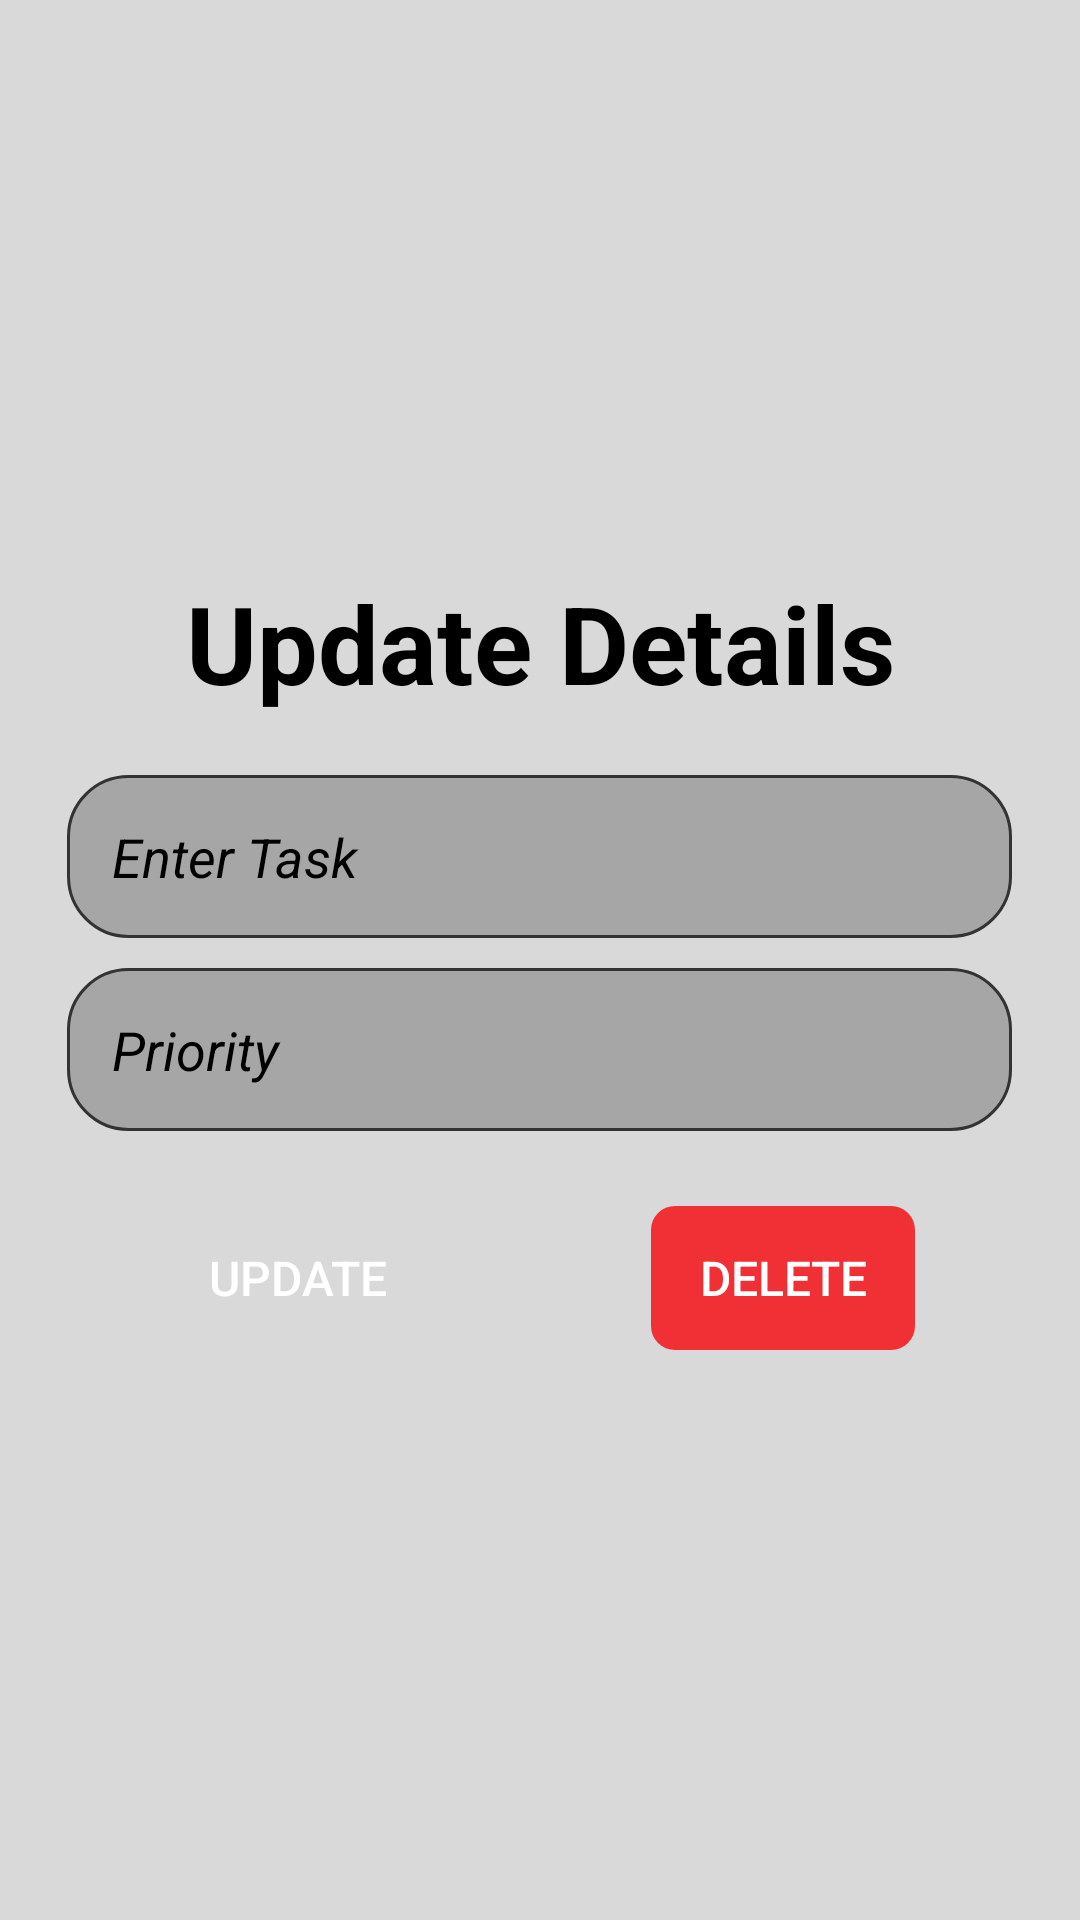

This screen was rendered from an Android layout file. Write that file and the resources it references.
<!-- AndroidManifest.xml: application theme Theme.TaskManager -->
<!-- res/layout/activity_update_card.xml -->
<?xml version="1.0" encoding="utf-8"?>
<LinearLayout xmlns:android="http://schemas.android.com/apk/res/android"
    xmlns:app="http://schemas.android.com/apk/res-auto"
    xmlns:tools="http://schemas.android.com/tools"
    android:layout_width="match_parent"
    android:layout_height="match_parent"
    android:background="@color/bg"
    android:gravity="center"
    android:orientation="vertical"
    android:padding="20dp"
    tools:context=".UpdateCard">

    <TextView
        android:layout_width="match_parent"
        android:layout_height="wrap_content"
        android:layout_marginBottom="20dp"
        android:fontFamily="sans-serif"
        android:textStyle="bold"
        android:gravity="center"
        android:text="Update Details"
        android:textColor="@color/design_default_color_on_secondary"
        android:textSize="36sp" />

    <EditText
        android:id="@+id/create_title"
        android:layout_width="315dp"
        android:layout_height="wrap_content"
        android:layout_marginRight="0dp"
        android:layout_marginBottom="10dp"
        android:background="@drawable/custom_edittext"
        android:hint="Enter Task"
        android:textStyle="italic"
        android:padding="15dp"
        android:textColor="@color/black"
        android:textColorHint="@color/black"
        android:shadowColor="#333333"/>

    <EditText
        android:id="@+id/create_priority"
        android:layout_width="315dp"
        android:layout_height="wrap_content"
        android:background="@drawable/custom_edittext"
        android:hint="Priority"
        android:textStyle="italic"
        android:padding="15dp"
        android:textColor="@color/black"
        android:textColorHint="@color/black" />

    <LinearLayout
        android:layout_width="250dp"
        android:layout_height="wrap_content"
        android:layout_marginTop="25dp"
        android:orientation="horizontal">

        <Button
            android:id="@+id/update_button"
            android:layout_width="wrap_content"
            android:layout_height="wrap_content"
            android:text="Update" />

        <View
            android:layout_width="0dp"
            android:layout_height="0dp"
            android:layout_weight="1" />

        <Button
            android:id="@+id/delete_button"
            android:layout_width="wrap_content"
            android:layout_height="wrap_content"
            android:backgroundTint="#C8F80209"
            android:text="Delete"/>
    </LinearLayout>

</LinearLayout>
<!-- resources referenced by this layout -->
<resources>
  <color name="bg">#D9D9D9</color>
  <color name="black">#FF000000</color>
  <!-- drawable custom_edittext (drawable) -->
  <?xml version="1.0" encoding="utf-8"?>
  <shape android:shape="rectangle" xmlns:android="http://schemas.android.com/apk/res/android">
  
      <solid android:color="@color/lightgrey"/>
      <stroke android:color="@color/darkgrey" android:width="1dp"/>
      <corners android:radius="20dp"/>
  </shape>
  <style name="Theme.TaskManager" parent="Theme.MaterialComponents.Light.NoActionBar">
          
          <item name="colorPrimary">@color/purple_500</item>
          <item name="colorPrimaryVariant">@color/purple_700</item>
          <item name="colorOnPrimary">@color/white</item>
          
          <item name="colorSecondary">@color/teal_200</item>
          <item name="colorSecondaryVariant">@color/teal_700</item>
          <item name="colorOnSecondary">@color/black</item>
          
          <item name="android:statusBarColor" tools:targetApi="1">@color/black</item>
  
          
          <item name="buttonStyle">@style/CustomButtonStyle</item>
      </style>
  <color name="lightgrey">#A6A6A6</color>
  <color name="darkgrey">#333333</color>
  <color name="purple_500">#F26F63</color>
  <color name="purple_700">#D98179</color>
  <color name="white">#FFFFFFFF</color>
  <color name="teal_200">#21547A</color>
  <color name="teal_700">#1684D6</color>
  <style name="CustomButtonStyle" parent="Widget.AppCompat.Button">
          <item name="android:background">@drawable/button_background</item>
          <item name="android:layout_width">wrap_content</item>
          <item name="android:layout_height">wrap_content</item>
          <item name="android:textColor">@android:color/white</item>
          <item name="android:textSize">16sp</item>
          <item name="android:padding">8dp</item>
          <item name="android:gravity">center</item>
      </style>
  <!-- drawable button_background (drawable) -->
  <shape android:shape="rectangle"
      xmlns:android="http://schemas.android.com/apk/res/android">
      <corners android:radius="8dp"/>
  </shape>
</resources>
